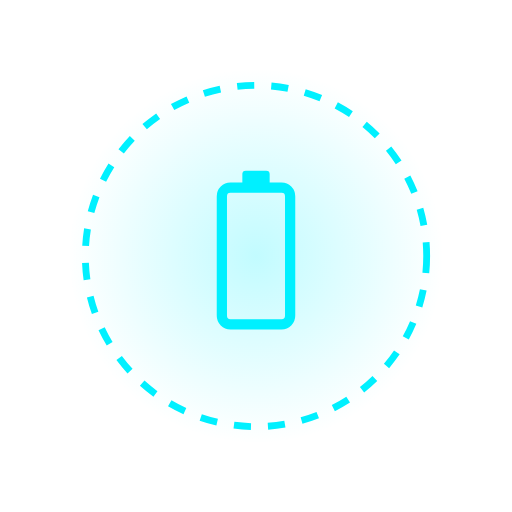
t = 0.00 s
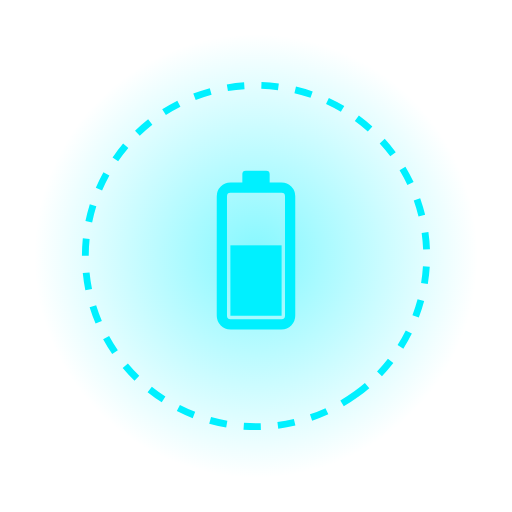
t = 1.50 s
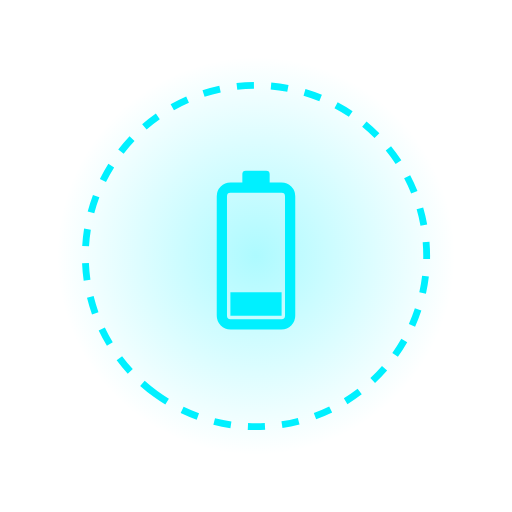
t = 3.50 s
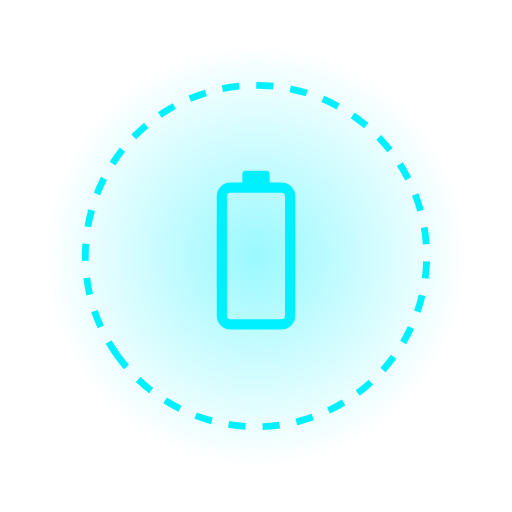
t = 4.00 s
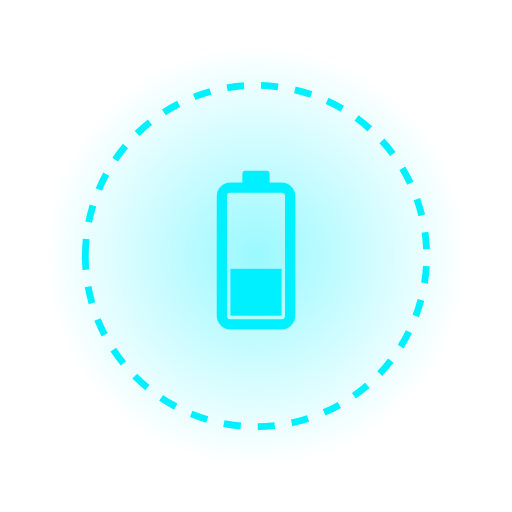
t = 5.00 s
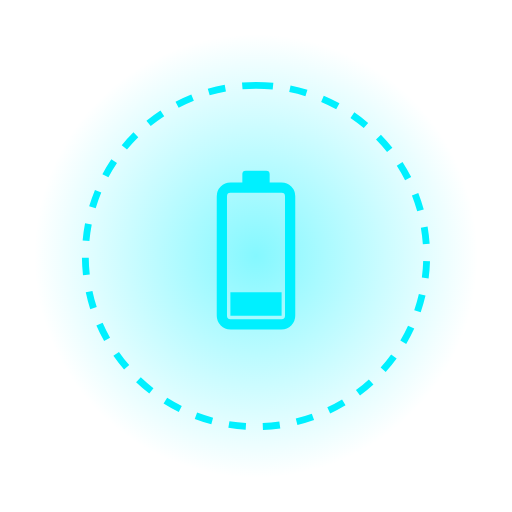
t = 7.50 s

The animated SVG that drew these frames (rendered in a browser with its animation timeline set to each time). Animation: 6 SMIL elements (animate=5,animateTransform=1); one cycle of 10.00 s, repeats indefinitely.

<svg width="300" height="300" viewBox="0 0 300 300" xmlns="http://www.w3.org/2000/svg">
  <defs>
    <radialGradient id="glow" cx="50%" cy="50%" r="50%">
      <stop offset="0%" stop-color="#00F0FF" stop-opacity="0.6" />
      <stop offset="100%" stop-color="#00F0FF" stop-opacity="0" />
    </radialGradient>
  </defs>
  
  <!-- Outer Glowing Circle -->
  <circle cx="150" cy="150" r="120" fill="url(#glow)">
    <animate attributeName="r" values="110;130;110" dur="3s" repeatCount="indefinite" />
    <animate attributeName="opacity" values="0.4;0.8;0.4" dur="3s" repeatCount="indefinite" />
  </circle>

  <!-- Circular Border -->
  <circle cx="150" cy="150" r="100" fill="none" stroke="#00F0FF" stroke-width="4" stroke-dasharray="10,10">
    <animateTransform attributeName="transform" type="rotate" from="0 150 150" to="360 150 150" dur="10s" repeatCount="indefinite" />
  </circle>

  <!-- Central Battery Icon -->
  <rect x="130" y="110" width="40" height="80" rx="5" fill="none" stroke="#00F0FF" stroke-width="6" />
  <rect x="142" y="100" width="16" height="10" rx="2" fill="#00F0FF" />
  
  <!-- Internal Liquid Fill -->
  <rect x="135" y="130" width="30" height="55" fill="#00F0FF">
    <animate attributeName="height" values="0;55;0" dur="4s" repeatCount="indefinite" />
    <animate attributeName="y" values="185;130;185" dur="4s" repeatCount="indefinite" />
  </rect>

  <!-- Spark Electric Arcs -->
  <path d="M150 50 L160 80 L140 80 L150 110" fill="none" stroke="#00F0FF" stroke-width="3">
    <animate attributeName="opacity" values="0;1;0" dur="0.5s" repeatCount="indefinite" />
  </path>
</svg>
